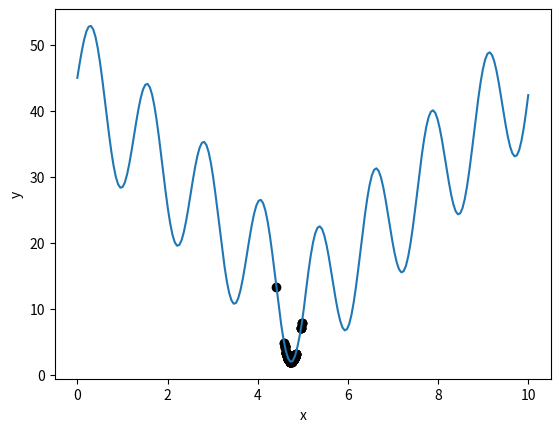

Recreate this plot in Python.
import numpy as np
import matplotlib.pyplot as plt

DNA_SIZE = 25
POP_SIZE = 250
CROSS_RATE = 0.6
MUTA_RATE = 0.02
Iterations = 50
X_BOUND = [0, 10]


def function_to_optimize(x):
    return 10 * np.sin(5 * x) + 7 * abs(x - 5) + 10


def decode_dna(pop):
    return (
        pop.dot(2 ** np.arange(DNA_SIZE)[::-1])
        / float(2**DNA_SIZE - 1)
        * (X_BOUND[1] - X_BOUND[0])
        + X_BOUND[0]
    )


def get_fitness(pop):
    temp = function_to_optimize(decode_dna(pop))
    return -(temp - np.max(temp)) + 0.0001


def select_population(pop, fitness):
    idx = np.random.choice(
        np.arange(POP_SIZE), size=POP_SIZE, replace=True, p=fitness / fitness.sum()
    )
    return pop[idx]


def crossover_and_mutate(pop):
    new_pop = []
    for i in pop:
        temp = i.copy()
        if np.random.rand() < CROSS_RATE:
            j = pop[np.random.randint(POP_SIZE)]
            cpoint1, cpoint2 = np.sort(np.random.randint(0, DNA_SIZE, 2))
            temp[cpoint1:cpoint2] = j[cpoint1:cpoint2]
        mutate(temp)
        new_pop.append(temp)
    return np.array(new_pop)


def mutate(dna):
    if np.random.rand() < MUTA_RATE:
        mutate_point = np.random.randint(0, DNA_SIZE)
        dna[mutate_point] ^= 1


def display_results(pop):
    fitness = get_fitness(pop)
    best_dna = pop[np.argmin(fitness)]
    x_best = decode_dna(best_dna)
    print(f"min_fitness: {min(fitness)}")
    print(f"最优的基因型：{best_dna}")
    print(f"x: {x_best}")
    print(f"F(x)_min = {function_to_optimize(x_best)}")


def plot_curve():
    X = np.linspace(*X_BOUND, 200)
    Y = function_to_optimize(X)
    plt.plot(X, Y)
    plt.xlabel("x")
    plt.ylabel("y")


if __name__ == "__main__":
    plt.ion()
    plot_curve()

    pop = np.random.randint(2, size=(POP_SIZE, DNA_SIZE))
    for _ in range(Iterations):
        x = decode_dna(pop)
        if "sca" in locals():
            sca.remove()
        sca = plt.scatter(x, function_to_optimize(x), c="black", marker="o")
        plt.pause(0.1)
        pop = crossover_and_mutate(pop)
        fitness = get_fitness(pop)
        pop = select_population(pop, fitness)

    display_results(pop)
    plt.ioff()
    plt.show()
